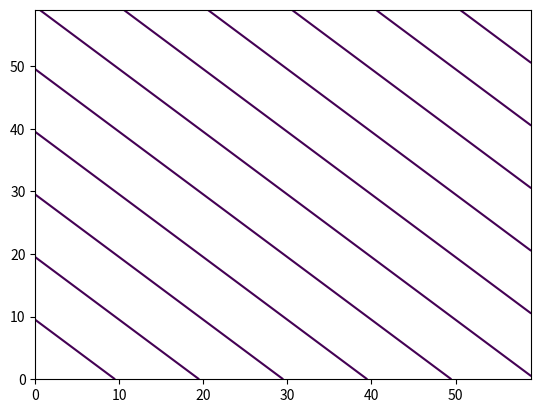
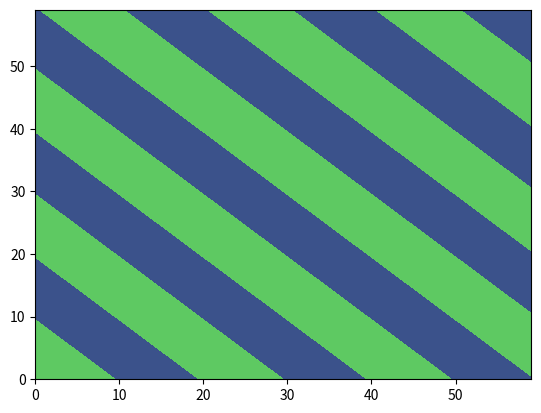
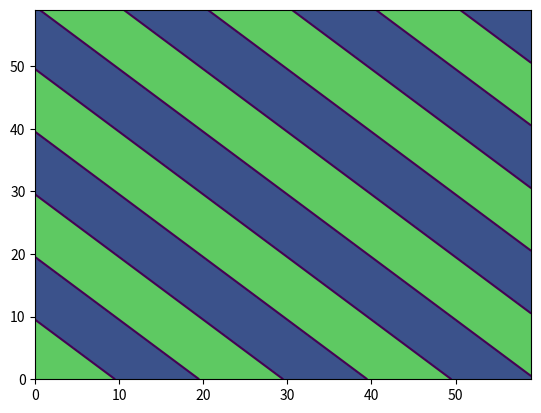
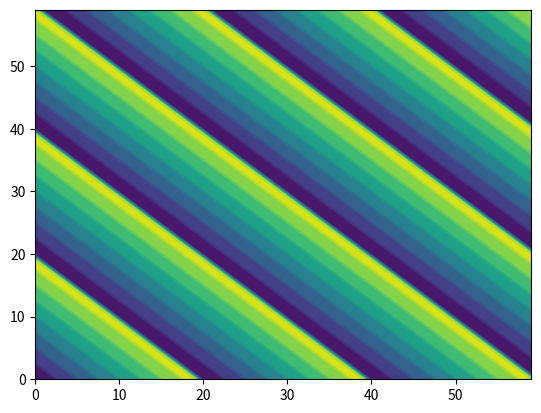

The matplotlib source for these figures, in order:
#!/usr/bin/env python
"""accept probe -- pico-005 (world matplotlib__matplotlib-24870)

Verdict source (policy P1): issues/pico-005.md ONLY.

The issue asks: "Autodetect boolean inputs to contour, and default levels to
[0.5] in that case."  Rationale given in the issue: without it, a boolean 2-D
array gets the default 8 levels (0, .15, .3, .45, .6, .75, .9, 1.05) and every
contour line is drawn on top of the others; "for boolean inputs, the only
choice that makes sense is to have a single level at 0.5 (or rather, anywhere
between 0 and 1)".

The issue names contour(); the same auto-level machinery serves contourf(), and
the requirement -- one single boundary between the False and True regions -- is
the same one there.  A filled contour cannot render a single boundary from a
one-element level list, so for contourf the equivalent of "one level at 0.5" is
one level strictly inside (0, 1) with the list bracketing it so both the False
side and the True side are filled.  Both surfaces are probed.

Exit codes: 0 = acceptance met, 1 = not met, 2 = probe broken.
"""

import sys
import traceback


def _levels_of(cs):
    import numpy as np
    return [float(v) for v in np.asarray(cs.levels).ravel().tolist()]


def _interior(levels):
    """Levels strictly between 0 and 1 -- i.e. real False/True boundaries."""
    return [v for v in levels if 0.0 < v < 1.0]


def main():
    import numpy as np
    import matplotlib
    matplotlib.use("Agg")
    import matplotlib.pyplot as plt

    # The issue's own example array.
    ii, jj = np.ogrid[:60, :60]
    im = ((ii + jj) % 20) < 10
    im = np.broadcast_to(im, (60, 60)).copy()
    if im.dtype != np.dtype(bool):
        raise RuntimeError(
            "probe setup wrong: test array dtype is %r, expected bool" % im.dtype)

    zf = ((ii + jj) % 20).astype(float)
    zf = np.broadcast_to(zf, (60, 60)).copy()

    results = []

    # ---- probe 1: contour() on a boolean 2-D array, no levels= given -------
    try:
        fig, ax = plt.subplots()
        cs = ax.contour(im)
        levels = _levels_of(cs)
        plt.close(fig)
        inner = _interior(levels)
        ok = (len(levels) == 1 and len(inner) == 1)
        print("[probe 1/4 contour] bool 2-D array, no levels= given -> "
              "cs.levels=%r (levels strictly in (0,1): %r); issue requires a "
              "single auto level at 0.5 / anywhere between 0 and 1 -> %s"
              % (levels, inner, "PASS" if ok else "FAIL"))
    except Exception as exc:
        ok = False
        print("[probe 1/4 contour] bool 2-D array, no levels= given -> raised "
              "%s: %s; issue requires a single auto level strictly between 0 "
              "and 1 -> FAIL" % (type(exc).__name__, exc))
    results.append(ok)

    # ---- probe 2: contourf() on the same boolean array ---------------------
    try:
        fig, ax = plt.subplots()
        cs = ax.contourf(im)
        levels = _levels_of(cs)
        plt.close(fig)
        inner = _interior(levels)
        ok = (len(inner) == 1
              and len(levels) >= 2
              and min(levels) <= 0.0
              and max(levels) >= 1.0)
        print("[probe 2/4 contourf] bool 2-D array, no levels= given -> "
              "cs.levels=%r (levels strictly in (0,1): %r); same auto-detection "
              "must give exactly one False/True boundary, bracketed so both "
              "regions are filled -> %s" % (levels, inner, "PASS" if ok else "FAIL"))
    except Exception as exc:
        ok = False
        print("[probe 2/4 contourf] bool 2-D array, no levels= given -> raised "
              "%s: %s; same auto-detection must give exactly one False/True "
              "boundary -> FAIL" % (type(exc).__name__, exc))
    results.append(ok)

    # ---- probe 3: an explicit levels= argument still wins ------------------
    try:
        fig, ax = plt.subplots()
        cs_c = ax.contour(im, levels=[0.5])
        lv_c = _levels_of(cs_c)
        cs_f = ax.contourf(im, levels=[0.0, 0.5, 1.0])
        lv_f = _levels_of(cs_f)
        plt.close(fig)
        ok = (lv_c == [0.5] and lv_f == [0.0, 0.5, 1.0])
        print("[probe 3/4 explicit levels] contour(bool, levels=[.5]) -> %r, "
              "contourf(bool, levels=[0,.5,1]) -> %r; auto-detection must not "
              "override an explicit levels= -> %s"
              % (lv_c, lv_f, "PASS" if ok else "FAIL"))
    except Exception as exc:
        ok = False
        print("[probe 3/4 explicit levels] raised %s: %s; auto-detection must "
              "not override an explicit levels= -> FAIL"
              % (type(exc).__name__, exc))
    results.append(ok)

    # ---- probe 4: non-boolean input keeps the normal auto levels -----------
    try:
        fig, ax = plt.subplots()
        cs_c = ax.contour(zf)
        lv_c = _levels_of(cs_c)
        cs_f = ax.contourf(zf)
        lv_f = _levels_of(cs_f)
        plt.close(fig)
        ok = (len(lv_c) > 1 and len(lv_f) > 1)
        print("[probe 4/4 float guard] float 2-D array (range 0..19) -> "
              "contour levels=%r, contourf levels=%r; the issue asks to "
              "autodetect *boolean* inputs only, non-bool must keep the usual "
              "multi-level default -> %s"
              % (lv_c, lv_f, "PASS" if ok else "FAIL"))
    except Exception as exc:
        ok = False
        print("[probe 4/4 float guard] raised %s: %s; non-bool input must keep "
              "the usual multi-level default -> FAIL"
              % (type(exc).__name__, exc))
    results.append(ok)

    passed = sum(1 for r in results if r)
    print("RESULT: %d/%d probes passed -> %s"
          % (passed, len(results), "ACCEPT" if passed == len(results) else "REJECT"))
    return 0 if passed == len(results) else 1


if __name__ == "__main__":
    try:
        code = main()
    except SystemExit:
        raise
    except BaseException:
        traceback.print_exc()
        sys.stdout.flush()
        sys.exit(2)
    sys.stdout.flush()
    sys.exit(code)
